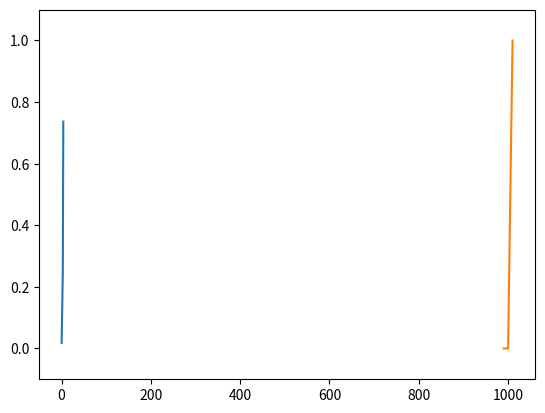

This chart was generated by the following Python code:
# coding:utf-8
'''
3.5.1 恒等関数とソフトマックス関数
一般的に、出力層の活性化関数(σ(シグマ))は、
回帰 -> 恒等関数(入力をそのまま出力する関数)
分類 -> ソフトマックス関数
を使う

p.70 の注釈が微妙に分からなかったが、自分はこう理解したが、別にそんなこともないらしい
また、学習フェーズの出力層ではソフトマックス関数を利用するが、
推論フェーズの出力層ではソフトマックス関数を省略する
* 指数関数の計算量が多いため
* ニューラルネットワークのクラス分類では、
  出力の一番大きいニューロンに相当するクラスだけを認識結果とするが、
  ソフトマックス関数を利用しても、出力の一番大きいニューロンの位置は変わらないため
'''

import numpy as np
import matplotlib.pylab as plt

def softmax(a):
    '''
    単純なソフトマックス関数
    問題点として、オーバーフロー(eの1000乗など)に対応できない
    '''
    # e(ネイピア数、自然対数の底)のa乗を表す指数関数
    exp_a = np.exp(a)
    # 分子(入力信号aの指数関数)
    # 分母(すべての入力信号の指数関数の総和)
    return exp_a / np.sum(exp_a)


def softmax2(a):
    '''
    オーバーフロー対策版ソフトマックス関数
    定数C'を用いる
    '''
    # 定数C'は、一般的に入力値の最大の値を用いる
    c = np.max(a)
    exp_a = np.exp(a - c)
    return exp_a / np.sum(exp_a)


def print_chart(x, y):
    '''
    結果をグラフ出力する
    '''
    plt.plot(x, y)
    # y軸の範囲指定
    plt.ylim(-0.1, 1.1)
    plt.show()


if __name__ == '__main__':
    # シンプルなソフトマックス
    a = np.array([0.3, 2.9, 4.0])
    y = softmax(a)
    print_chart(a, y)
    
    # オーバーフロー問題(nanになってしまう)
    a = np.array([1010, 1000, 990])
    print(softmax(a))

    # オーバーフロー対策(定数を使う)
    y = softmax2(a)
    print(y)
    print_chart(a, y)
    # そして、総出力の和は1になる(つまり、ソフトマックス関数は確率と同じ性質を持つ)
    print(np.sum(y))
